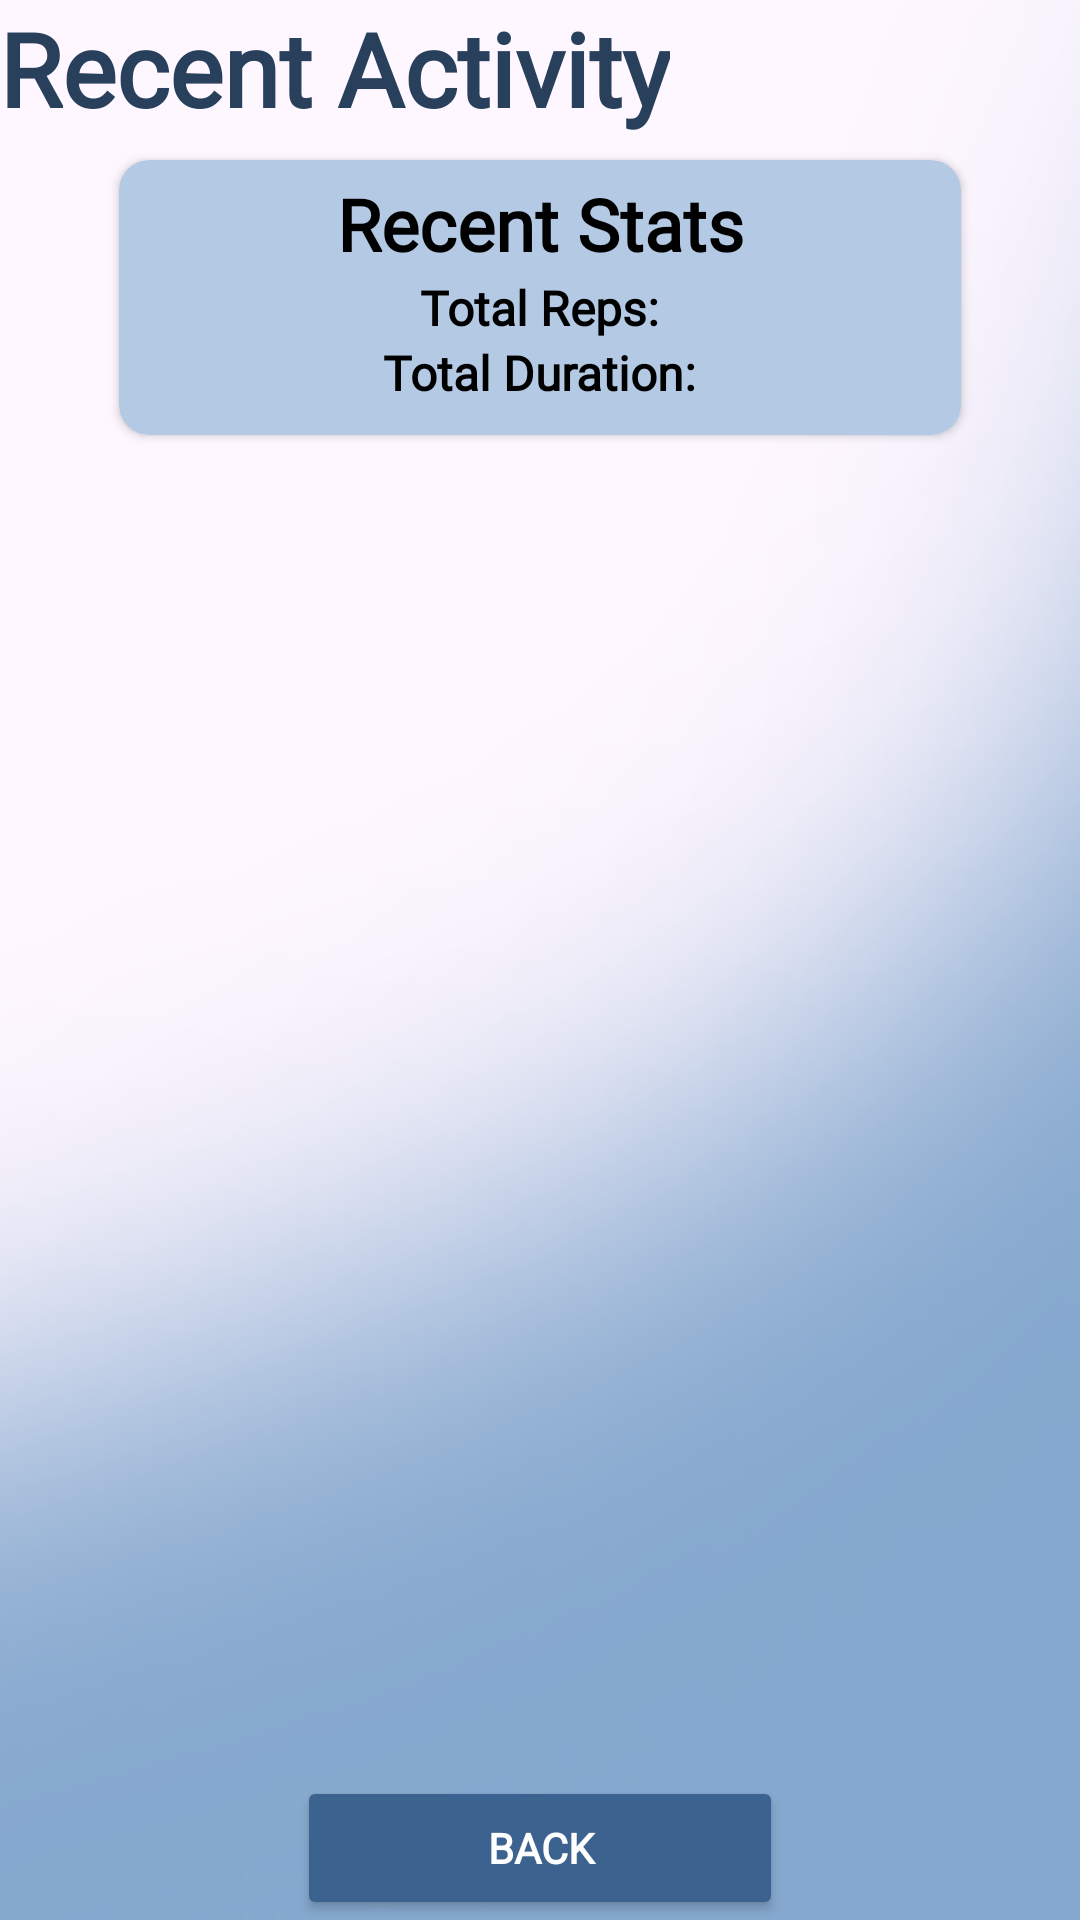

Reconstruct the res/layout file that produces this screen, plus the resources it refers to.
<!-- AndroidManifest.xml: application theme Theme.PoseExercise -->
<!-- res/layout/fragment_home.xml -->
<?xml version="1.0" encoding="utf-8"?>
<LinearLayout xmlns:android="http://schemas.android.com/apk/res/android"
    xmlns:app="http://schemas.android.com/apk/res-auto"
    xmlns:tools="http://schemas.android.com/tools"
    android:layout_width="match_parent"
    android:layout_height="match_parent"
    android:background="?background"
    android:orientation="vertical"
    android:padding="@dimen/margin_large">

    

    


    
    <androidx.constraintlayout.widget.ConstraintLayout
        android:layout_width="match_parent"
        android:layout_height="match_parent">

        <TextView
            android:id="@+id/textView23"
            android:layout_width="wrap_content"
            android:layout_height="wrap_content"
            android:fontFamily="@font/roboto_condensed"
            android:text="@string/recent_activity"
            android:textColor="?android:titleTextAppearance"
            android:textSize="34sp"
            android:textStyle="bold"
            app:layout_constraintStart_toStartOf="parent"
            app:layout_constraintTop_toTopOf="parent"
            tools:listitem="@layout/card_recent_activity" />

        <androidx.cardview.widget.CardView
            android:id="@+id/cardView5"
            android:layout_width="match_parent"
            android:layout_height="wrap_content"
            android:layout_marginStart="40dp"
            android:layout_marginTop="8dp"
            android:layout_marginEnd="40dp"
            app:cardBackgroundColor="?colorPrimaryContainer"
            app:cardCornerRadius="10dp"
            app:layout_constraintBottom_toTopOf="@+id/linearLayout12"
            app:layout_constraintEnd_toEndOf="parent"
            app:layout_constraintStart_toStartOf="parent"
            app:layout_constraintTop_toBottomOf="@+id/textView23">

            <androidx.constraintlayout.widget.ConstraintLayout
                android:layout_width="match_parent"
                android:layout_height="match_parent"
                android:layout_gravity="center">

                <TextView
                    android:id="@+id/textView24"
                    android:layout_width="wrap_content"
                    android:layout_height="wrap_content"
                    android:layout_marginTop="5dp"
                    android:fontFamily="@font/roboto_condensed"
                    android:text="Recent Stats"
                    android:textColor="?android:textColorSecondary"
                    android:textSize="24sp"
                    android:textStyle="bold"
                    app:layout_constraintEnd_toEndOf="parent"
                    app:layout_constraintStart_toStartOf="parent"
                    app:layout_constraintTop_toTopOf="parent" />

                <LinearLayout
                    android:id="@+id/linearLayout13"
                    android:layout_width="match_parent"
                    android:layout_height="wrap_content"
                    android:layout_marginTop="1dp"
                    android:layout_marginBottom="10dp"
                    android:gravity="center"
                    android:orientation="vertical"
                    app:layout_constraintBottom_toBottomOf="parent"
                    app:layout_constraintEnd_toEndOf="parent"
                    app:layout_constraintStart_toStartOf="parent"
                    app:layout_constraintTop_toBottomOf="@+id/textView24">

                    <TextView
                        android:id="@+id/totalReps"
                        android:layout_width="wrap_content"
                        android:layout_height="wrap_content"
                        android:fontFamily="@font/roboto_condensed"
                        android:text="Total Reps:"
                        android:textColor="?android:textColorSecondary"
                        android:textSize="16sp"
                        android:textStyle="bold" />

                    <TextView
                        android:id="@+id/totalDuration"
                        android:layout_width="wrap_content"
                        android:layout_height="wrap_content"
                        android:fontFamily="@font/roboto_condensed"
                        android:text="Total Duration:"
                        android:textColor="?android:textColorSecondary"
                        android:textSize="16sp"
                        android:textStyle="bold" />
                </LinearLayout>
            </androidx.constraintlayout.widget.ConstraintLayout>

        </androidx.cardview.widget.CardView>

        <LinearLayout
            android:id="@+id/linearLayout12"
            android:layout_width="0dp"
            android:layout_height="0dp"
            android:layout_marginBottom="8dp"
            android:foregroundGravity="center"
            android:gravity="center"
            android:orientation="vertical"
            app:layout_constraintBottom_toTopOf="@+id/constraintLayout"
            app:layout_constraintEnd_toEndOf="parent"
            app:layout_constraintHorizontal_bias="0.53"
            app:layout_constraintStart_toStartOf="parent"
            app:layout_constraintTop_toBottomOf="@+id/cardView5">


            <TextView
                android:id="@+id/no_activity_message"
                android:layout_width="wrap_content"
                android:layout_height="wrap_content"
                android:layout_gravity="center"
                android:text="@string/no_activities_yet"
                android:textColor="@color/primaryColor"
                android:textSize="18sp"
                android:textStyle="bold"
                android:visibility="gone" />

            <androidx.recyclerview.widget.RecyclerView
                android:id="@+id/recentActivityRecyclerView"
                android:layout_width="match_parent"
                android:layout_height="match_parent"
                android:layout_marginTop="16dp"
                android:fadingEdgeLength="20dp"
                android:orientation="vertical"
                android:requiresFadingEdge="vertical"
                app:layoutManager="androidx.recyclerview.widget.LinearLayoutManager"
                tools:listitem="@layout/card_recent_activity" />

        </LinearLayout>

        <androidx.constraintlayout.widget.ConstraintLayout
            android:id="@+id/constraintLayout"
            android:layout_width="match_parent"
            android:layout_height="wrap_content"
            app:layout_constraintBottom_toBottomOf="parent"
            app:layout_constraintEnd_toEndOf="parent"
            app:layout_constraintStart_toStartOf="parent">


            <Button
                android:id="@+id/goHomeButton"
                android:layout_width="0dp"
                android:layout_height="wrap_content"
                android:backgroundTint="#3C628F"
                android:fontFamily="@font/roboto_condensed"
                android:text="Back"
                android:textColor="@color/white"
                android:textStyle="bold"
                app:layout_constraintEnd_toEndOf="parent"
                app:layout_constraintStart_toStartOf="parent"
                app:layout_constraintTop_toTopOf="parent"
                app:layout_constraintWidth_percent="0.45" />


        </androidx.constraintlayout.widget.ConstraintLayout>
    </androidx.constraintlayout.widget.ConstraintLayout>

    

    

</LinearLayout>
<!-- res/layout/card_recent_activity.xml (included above) -->
<LinearLayout xmlns:android="http://schemas.android.com/apk/res/android"
    xmlns:app="http://schemas.android.com/apk/res-auto"
    xmlns:tools="http://schemas.android.com/tools"
    android:layout_width="match_parent"
    android:layout_height="wrap_content"
    android:orientation="horizontal"
    android:paddingHorizontal="@dimen/padding_medium"
    android:paddingVertical="@dimen/padding_small">

    <LinearLayout
        android:layout_width="match_parent"
        android:layout_height="wrap_content"
        android:orientation="vertical">

        <androidx.constraintlayout.widget.ConstraintLayout
            android:layout_width="match_parent"
            android:layout_height="match_parent">

            <ImageView
                android:id="@+id/imageView"
                android:layout_width="23dp"
                android:layout_height="0dp"
                android:src="@drawable/blue"
                app:layout_constraintBottom_toBottomOf="parent"
                app:layout_constraintStart_toStartOf="parent"
                app:layout_constraintTop_toTopOf="parent" />

            <LinearLayout
                android:id="@+id/linearLayout11"
                android:layout_width="0dp"
                android:layout_height="wrap_content"
                android:orientation="horizontal"
                app:layout_constraintEnd_toEndOf="parent"
                app:layout_constraintStart_toEndOf="@+id/imageView"
                app:layout_constraintTop_toTopOf="parent">

                <RelativeLayout
                    android:layout_width="0dp"
                    android:layout_height="wrap_content"
                    android:layout_gravity="center_vertical"
                    android:layout_marginStart="@dimen/padding_small"
                    android:layout_weight="1">

                    <TextView
                        android:id="@+id/textViewExerciseType"
                        android:layout_width="wrap_content"
                        android:layout_height="wrap_content"
                        android:fontFamily="@font/roboto_condensed"
                        android:text="@string/exercise_type"
                        android:textColor="?android:textColorSecondary"
                        android:textSize="@dimen/text_label"
                        android:textStyle="bold" />

                    <TextView
                        android:id="@+id/textViewDate"
                        android:layout_width="wrap_content"
                        android:layout_height="wrap_content"
                        android:layout_alignBaseline="@id/textViewExerciseType"
                        android:layout_alignParentEnd="true"
                        android:layout_marginEnd="28dp"
                        android:text="Date"
                        android:textColor="?android:textColorSecondary"
                        android:textSize="@dimen/text_normal" />

                </RelativeLayout>
            </LinearLayout>

            <LinearLayout
                android:layout_width="0dp"
                android:layout_height="match_parent"
                android:orientation="horizontal"
                app:layout_constraintBottom_toBottomOf="parent"
                app:layout_constraintEnd_toEndOf="parent"
                app:layout_constraintStart_toStartOf="parent"
                app:layout_constraintTop_toBottomOf="@+id/linearLayout11">

                <RelativeLayout
                    android:layout_width="match_parent"
                    android:layout_height="match_parent"
                    android:layout_weight="1">

                    <TextView
                        android:id="@+id/textViewReps"
                        android:layout_width="wrap_content"
                        android:layout_height="wrap_content"
                        android:layout_alignParentStart="true"
                        android:layout_marginStart="41dp"
                        android:layout_marginEnd="99dp"
                        android:text="@string/reps"
                        android:textColor="?android:textColorSecondary"
                        android:textSize="@dimen/text_normal" />

                    <TextView
                        android:id="@+id/textViewDura"
                        android:layout_width="wrap_content"
                        android:layout_height="wrap_content"
                        android:layout_alignParentEnd="true"
                        android:layout_marginEnd="26dp"
                        android:layout_weight="1"
                        android:text="Duration"
                        android:textColor="?android:textColorSecondary"
                        android:textSize="@dimen/text_normal" />
                </RelativeLayout>

            </LinearLayout>
        </androidx.constraintlayout.widget.ConstraintLayout>

    </LinearLayout>


    
</LinearLayout>
<!-- resources referenced by this layout -->
<resources>
  <color name="primaryColor">#3C628F</color>
  <color name="white">#FFFFFFFF</color>
  <string name="exercise_type">Exercise Type</string>
  <string name="no_activities_yet">No activities yet</string>
  <string name="recent_activity">Recent Activity</string>
  <string name="reps">Reps</string>
  <style name="Theme.PoseExercise" parent="Base.Theme.PoseExercise" />
  <style name="Base.Theme.PoseExercise" parent="Theme.Material3.DayNight.NoActionBar">
          
          
          <item name="colorPrimaryContainer">@color/light_blue</item>
          <item name="android:textColorSecondary">@color/black</item>
          <item name="textAppearanceButton">@color/white</item>
          <item name="android:titleTextAppearance">@color/texttitlelight</item>
          <item name="android:subtitleTextAppearance">@color/textsubtitlelight</item>
  
          <item name="background">@drawable/bg3</item>
          <item name="logo">@drawable/formfixlogoblk</item>
  
          <item name="textInputStyle">@color/dayinput</item>
  
          <item name="iconTint">@color/black</item>
  
      </style>
  <color name="light_blue">#B3C9E4</color>
  <color name="black">#FF000000</color>
  <color name="texttitlelight">#28405C</color>
  <color name="textsubtitlelight">#3C628F</color>
  <!-- drawable bg3: png bitmap (drawable, 163364 bytes) -->
  <!-- drawable formfixlogoblk: png bitmap (drawable, 23935 bytes) -->
  <color name="dayinput">#E5E5E5</color>
</resources>
